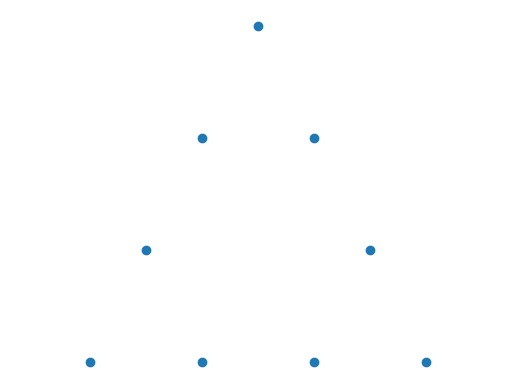
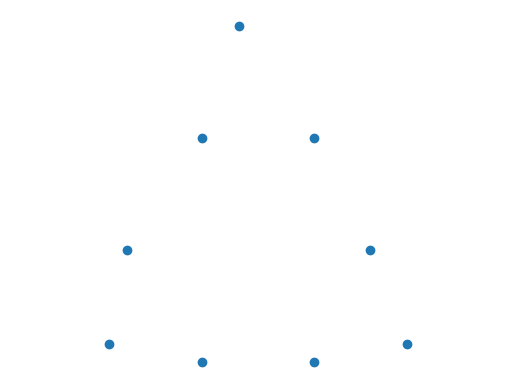
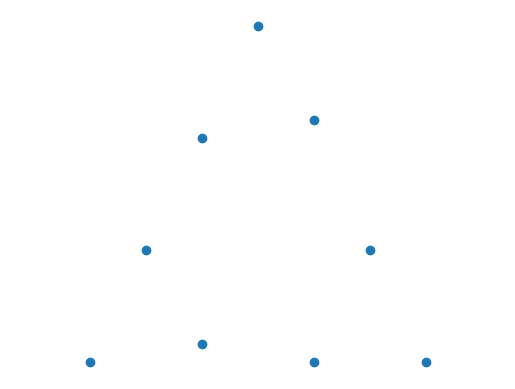
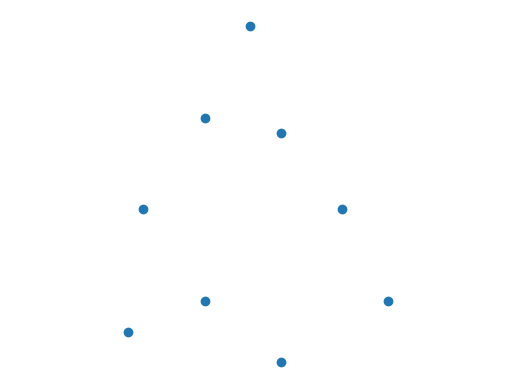
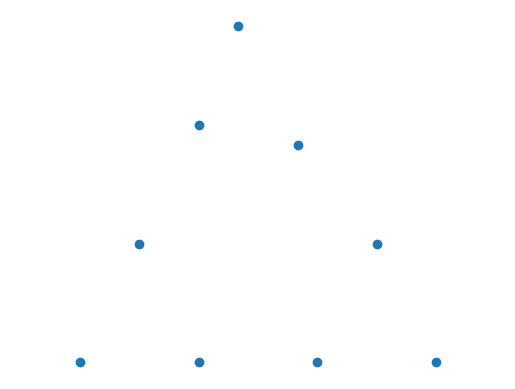
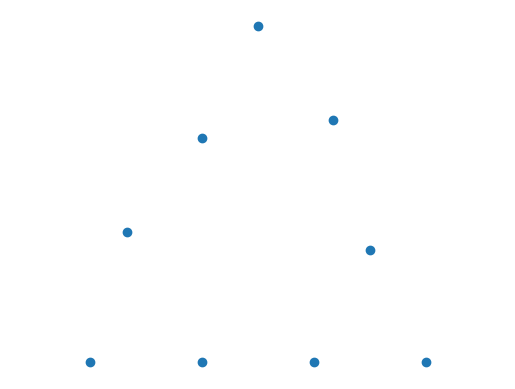
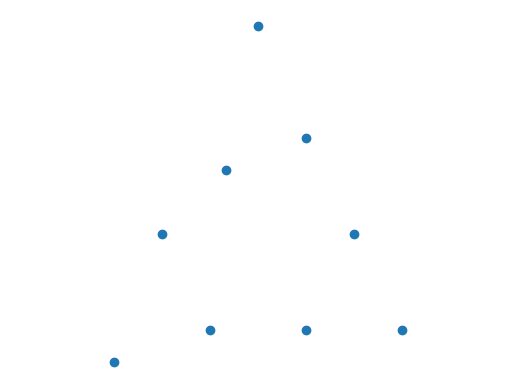
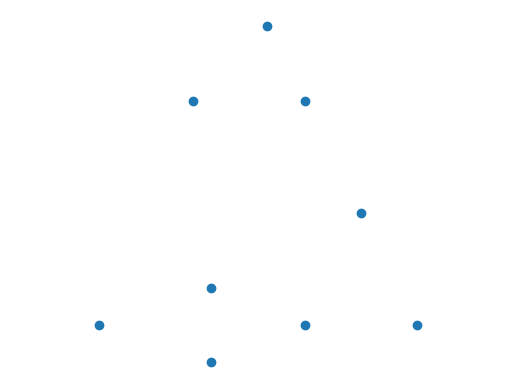
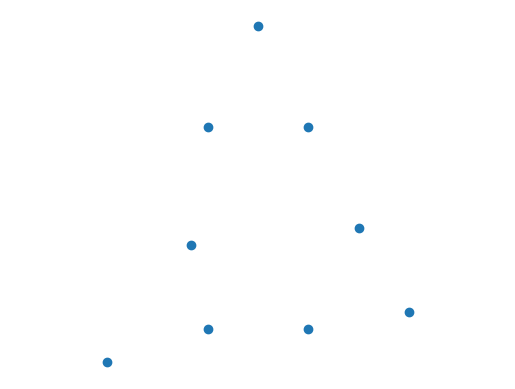
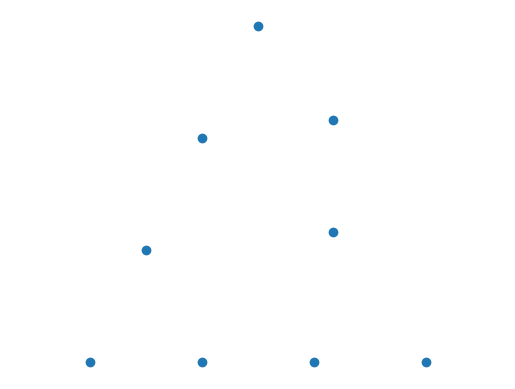
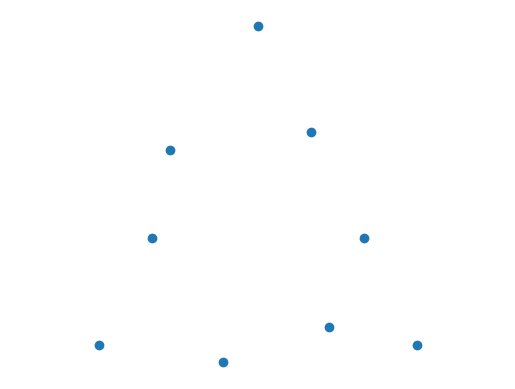

Python code for these plots, in order:
import os
import argparse
import numpy as np
import matplotlib.pyplot as plt

parser = argparse.ArgumentParser()
parser.add_argument('-dl', '--distortion_level', type=int, default=4, help='Intensity Level of Distortion (1 - 9), Note: 7.7, 8.6, 9.7 are denoted as 7,8,9 respectively')
parser.add_argument('-f', '--output_format', type=str, default="svg", help='Output Format, supported: svg or png')
parser.add_argument('-dir', '--output_dir', type=str, default="./output", help='Output Location of Stimuli Images')
parser.add_argument('-o', '--original', type=str, default="triangle", help='Original Form, supported: triangle, diamond, M, F, rand')
parser.add_argument('-nd', '--num_distortions', type=int, default=10, help='Number of Distortion Images to create (default 10)')
FLAGS = parser.parse_args()

origin_dimension = 30

def create_stimuli():
    """

    :return:
    """
    origin_points_x, origin_points_y = create_origin_points()
    plot_stimuli(origin_points_x, origin_points_y, FLAGS.original + "_original")

    for i in range(0, FLAGS.num_distortions):
        distorted_points_x, distorted_points_y = distort_points(origin_points_x, origin_points_y)
        plot_stimuli(distorted_points_x, distorted_points_y, FLAGS.original + "_distorted_l" + str(FLAGS.distortion_level)+ "_" + str(i))


def create_origin_points():
    """

    :return:
    """
    if FLAGS.original == "triangle":
        return np.array([-9, -3, 3, 9, -6, 6, -3, 3, 0]), np.array([-9, -9, -9, -9, -3, -3, 3, 3, 9])


def plot_stimuli(x, y, name):
    """

    :param x:
    :param y:
    :return:
    """
    if not os.path.exists(FLAGS.output_dir):
        os.makedirs(FLAGS.output_dir)

    plt.axis("equal")
    plt.axis("off")
    plt.scatter(x, y)
    plt.savefig(os.path.join(FLAGS.output_dir, name + "." + FLAGS.output_format))

    plt.gcf().clear()


def distort_points(xs, ys):
    """

    :param x:
    :param y:
    :return:
    """
    distorted_xs = np.copy(xs)
    distorted_ys = np.copy(ys)

    for i in range(0, len(xs)):
        distortion_area = get_distortion_area(FLAGS.distortion_level - 1)
        distortion_offset_x, distortion_offset_y = get_distortion_offsets(distortion_area)
        distorted_xs[i] += distortion_offset_x
        distorted_ys[i] += distortion_offset_y

    return distorted_xs, distorted_ys


def get_distortion_area(distortion_level):
    """

    :param distorion_level:
    :return:
    """
    #Probability Table after
    probability_table = np.array([[.88, .1, .015, .004, .001],
                                 [.75, .15, .05, .03, .02],
                                 [.59, .20, .16, .03, .02],
                                 [.36, .48, .06, .05, .05],
                                 [.2, .3, .4, .05, .05],
                                 [0, .4, .32, .15, .13],
                                 [0, .24, .16, .3, .3]])
    table_index = 2
    rand = np.random.rand(1) * 1000
    counter = 0.0;
    for i in range(5):
        counter += probability_table[table_index,i] * 1000
        if rand < counter:
            return i


def get_distortion_offsets(distortion_area):
    """

    :param distortion_point:
    :return:
    """

    if distortion_area == 0:
        return 0,0
    elif distortion_area == 1:
        return generate_offset(0, 1)
    elif distortion_area == 2:
        return generate_offset(1, 2)
    elif distortion_area == 3:
        return generate_offset(2, 5)
    elif distortion_area == 4:
        return generate_offset(5,10)
    elif distortion_area == 5:
        return generate_offset(10,20)

def generate_offset(inner_bound, outer_bound):
    """

    :param inner_bound:
    :param outer_bound:
    :return:
    """
    offset_found = False
    if inner_bound == 0:
        while not offset_found:
            x_offset = np.random.randint(-outer_bound, outer_bound + 1)
            y_offset = np.random.randint(-outer_bound, outer_bound + 1)
            if not (x_offset == 0 and y_offset == 0):
                return x_offset, y_offset


    while not offset_found:
        x_offset = np.random.randint(-outer_bound, outer_bound + 1)
        y_offset = np.random.randint(-outer_bound, outer_bound + 1)

        if not ((x_offset <= inner_bound and x_offset >= -inner_bound) and (y_offset <= inner_bound and y_offset >= -inner_bound)):
            return x_offset, y_offset


create_stimuli()
